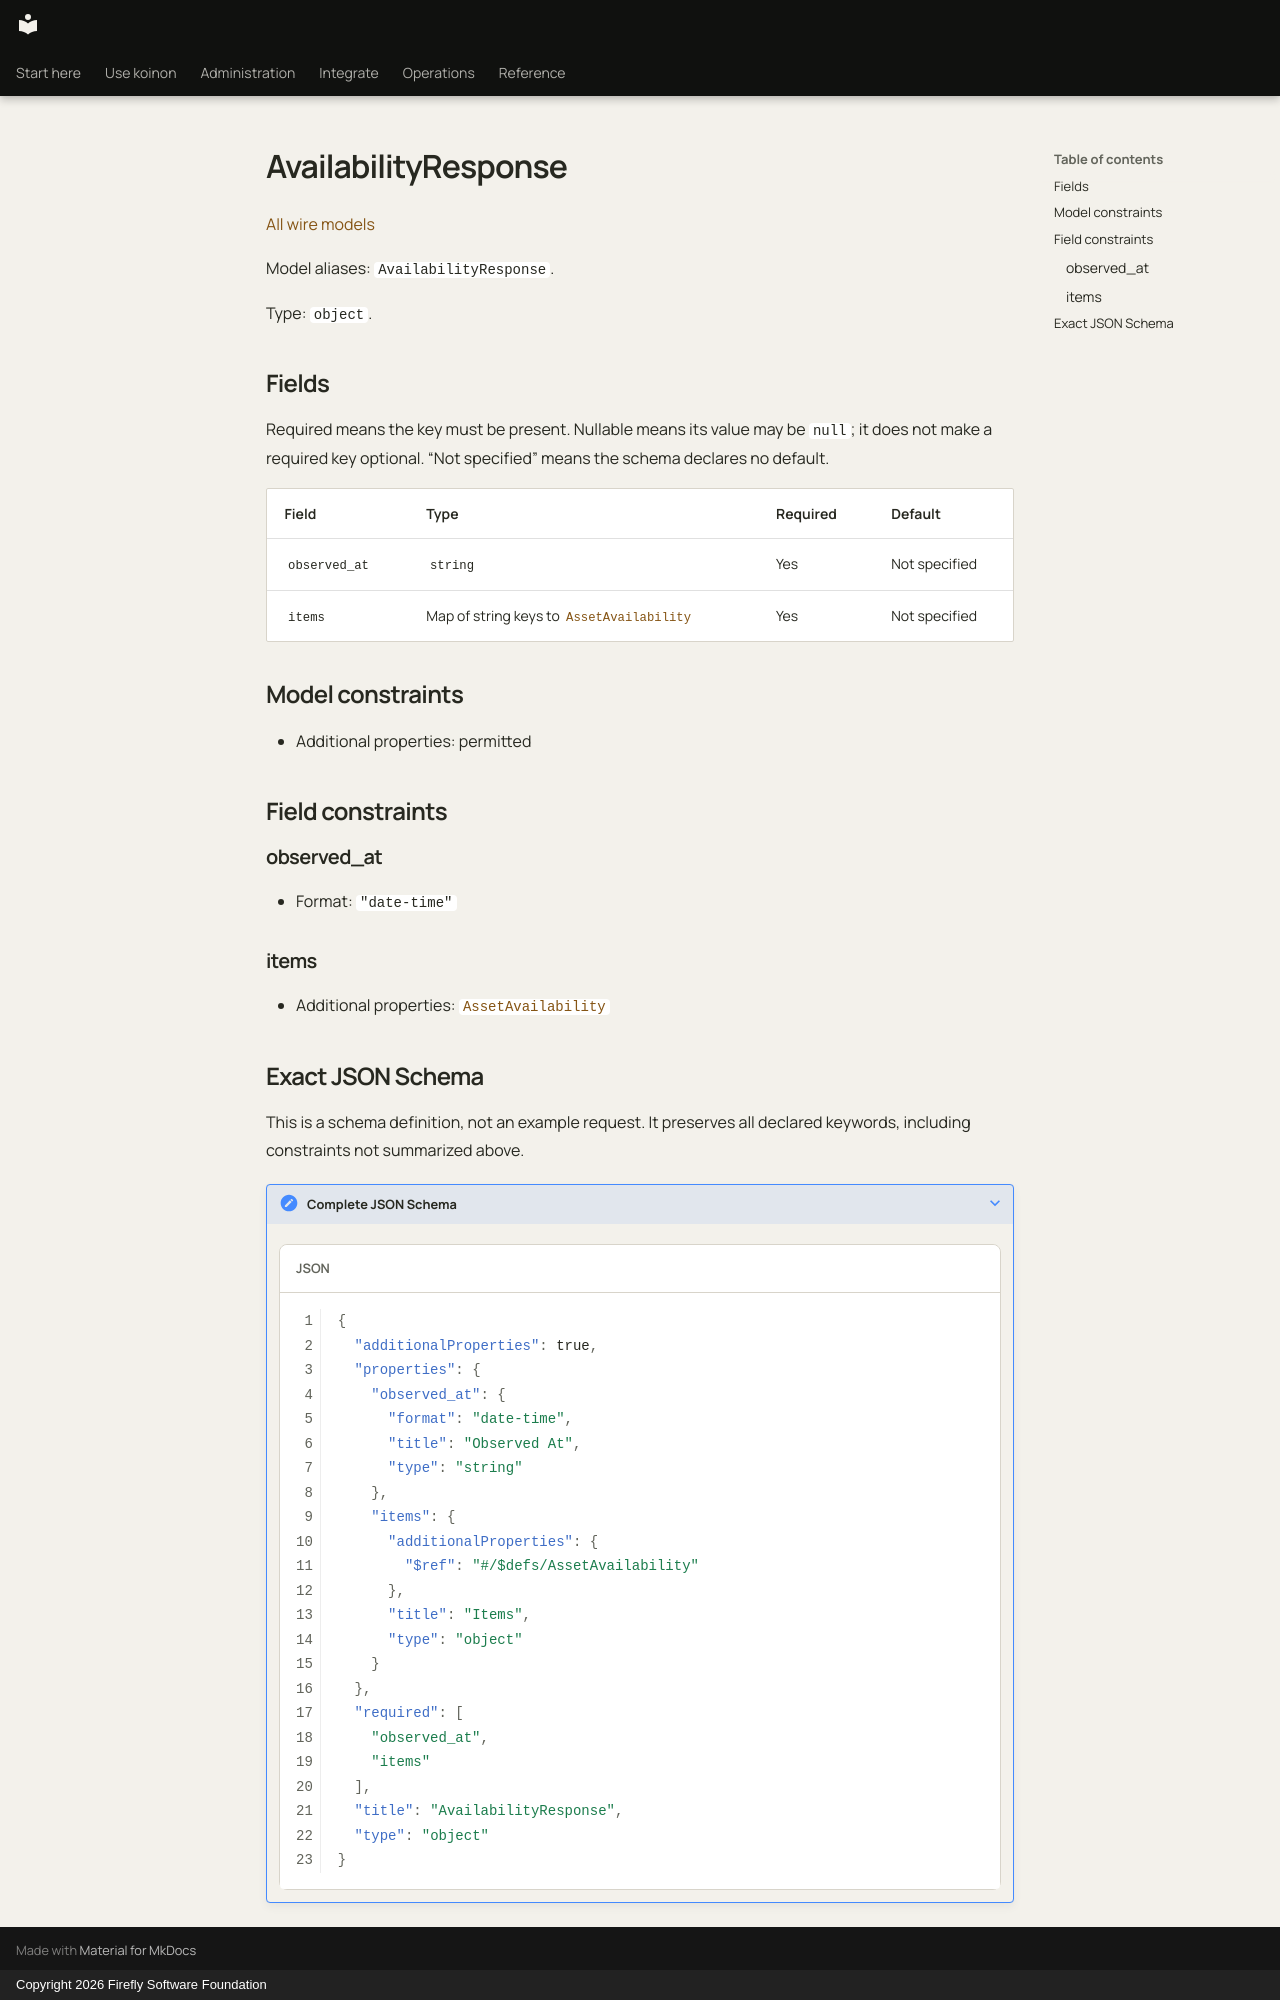

repository: fireflyframework/firefly-koinon · page: reference/models/availabilityresponse/index.html · generator: mkdocs · copyright: Copyright 2026 Firefly Software Foundation

<!-- Copyright 2026 Firefly Software Foundation -->
<!-- SPDX-License-Identifier: Apache-2.0 -->

# AvailabilityResponse

[All wire models](index.md)

Model aliases: `AvailabilityResponse`.

Type: `object`.

## Fields

Required means the key must be present. Nullable means its value may be `null`; it does not make a required key optional. “Not specified” means the schema declares no default.

| Field | Type | Required | Default |
| --- | --- | --- | --- |
| `observed_at` | `string` | Yes | Not specified |
| `items` | Map of string keys to [`AssetAvailability`](assetavailability.md) | Yes | Not specified |

## Model constraints

- Additional properties: permitted

## Field constraints

### observed_at

- Format: `"date-time"`

### items

- Additional properties: [`AssetAvailability`](assetavailability.md)


## Exact JSON Schema

This is a schema definition, not an example request. It preserves all declared keywords, including constraints not summarized above.

??? note "Complete JSON Schema"

    ```json
    {
      "additionalProperties": true,
      "properties": {
        "observed_at": {
          "format": "date-time",
          "title": "Observed At",
          "type": "string"
        },
        "items": {
          "additionalProperties": {
            "$ref": "#/$defs/AssetAvailability"
          },
          "title": "Items",
          "type": "object"
        }
      },
      "required": [
        "observed_at",
        "items"
      ],
      "title": "AvailabilityResponse",
      "type": "object"
    }
    ```
